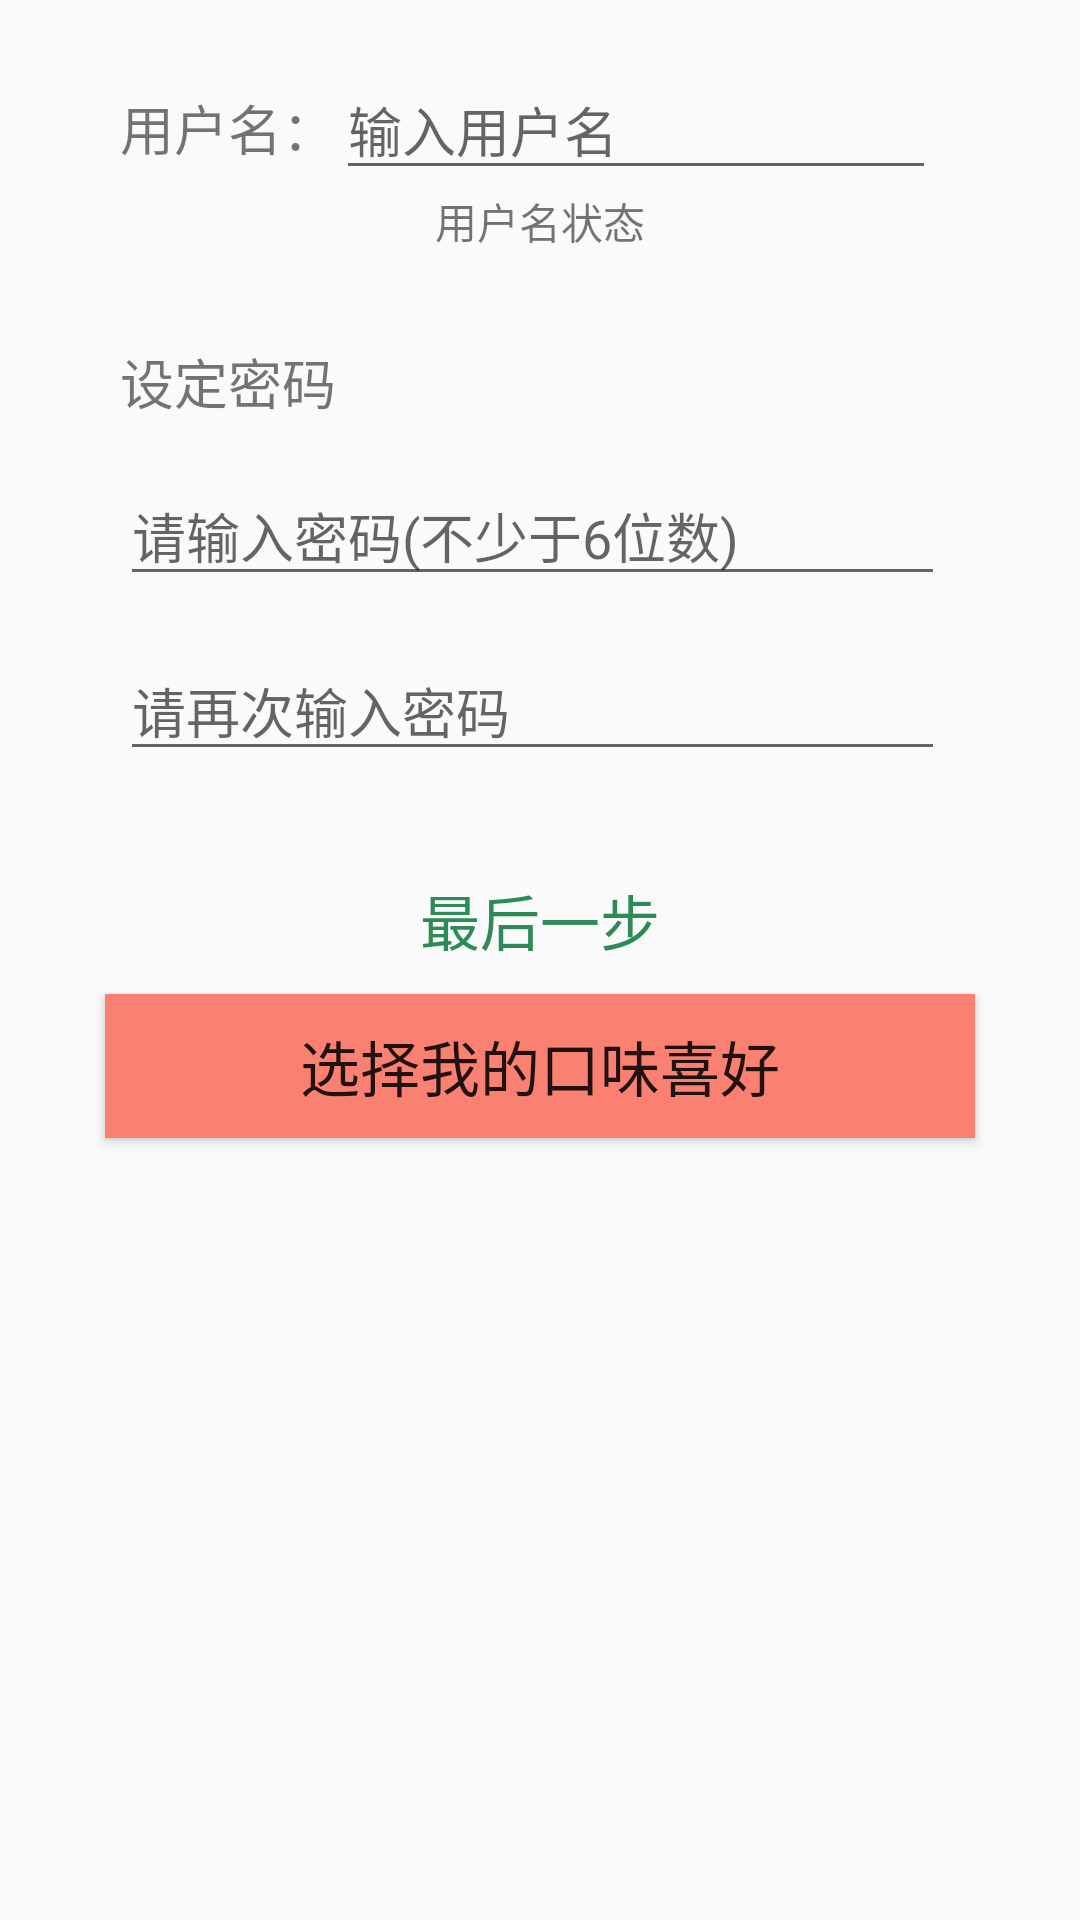

Write the Android layout XML for this screen, with the resource values it uses.
<!-- AndroidManifest.xml: application theme AppTheme -->
<!-- res/layout/activity_register.xml -->
<?xml version="1.0" encoding="utf-8"?>
<LinearLayout xmlns:android="http://schemas.android.com/apk/res/android"
    android:layout_width="match_parent"
    android:layout_height="match_parent"
    android:orientation="vertical"

    >

    <LinearLayout
        android:layout_width="match_parent"
        android:layout_height="wrap_content"
        android:orientation="horizontal"
        android:layout_marginTop="20dp">
        <TextView
            android:textSize="18sp"
            android:layout_width="wrap_content"
            android:layout_height="wrap_content"
            android:layout_marginLeft="40dp"
            android:text="用户名："/>
        <EditText
            android:id="@+id/edit_user_name"
            android:layout_width="200dp"
            android:layout_height="wrap_content"
            android:hint="输入用户名"
            />
    </LinearLayout>

    <TextView
        android:id="@+id/tv_check_user_name"
        android:layout_width="wrap_content"
        android:layout_height="wrap_content"
        android:layout_gravity="center_horizontal"
        android:text="用户名状态"/>

    <LinearLayout
        android:layout_width="match_parent"
        android:layout_height="wrap_content"
        android:orientation="vertical"
        android:layout_marginTop="30dp">
        <TextView
            android:textSize="18sp"
            android:layout_width="wrap_content"
            android:layout_height="wrap_content"
            android:layout_marginLeft="40dp"
            android:text="设定密码"/>
        <EditText
            android:id="@+id/edit_user_password"
            android:layout_width="275dp"
            android:layout_height="wrap_content"
            android:hint="请输入密码(不少于6位数)"
            android:layout_marginLeft="40dp"
            android:layout_marginTop="15dp"
            android:drawableLeft="@drawable/password_24px"
            android:inputType="textPassword"
            />
        <EditText
            android:id="@+id/edit_check_user_password"
            android:layout_width="275dp"
            android:layout_height="wrap_content"
            android:hint="请再次输入密码"
            android:layout_marginLeft="40dp"
            android:layout_marginTop="15dp"
            android:drawableLeft="@drawable/lock_24px"
            android:inputType="textPassword"
            />
    </LinearLayout>

    <TextView
        android:layout_marginTop="35dp"
        android:layout_gravity="center_horizontal"
        android:layout_width="wrap_content"
        android:layout_height="wrap_content"
        android:text="最后一步"
        android:textSize="20sp"
        android:textColor="#2E8B57"/>

    <Button
        android:id="@+id/bt_next"
        android:layout_marginTop="10dp"
        android:layout_marginLeft="35dp"
        android:layout_marginRight="35dp"
        android:layout_width="match_parent"
        android:layout_height="wrap_content"
        android:text="选择我的口味喜好"
        android:textSize="20sp"
        android:layout_gravity="center"
        android:background="#FA8072"/>

</LinearLayout>
<!-- resources referenced by this layout -->
<resources>
  <style name="AppTheme" parent="Theme.AppCompat.Light.NoActionBar">
          
          <item name="colorPrimary">@color/colorPrimary</item>
          <item name="colorPrimaryDark">@color/colorPrimaryDark</item>
          <item name="colorAccent">@color/colorAccent</item>
      </style>
  <color name="colorPrimary">#53868b</color>
  <color name="colorPrimaryDark">#36648B</color>
  <color name="colorAccent">#FF4081</color>
</resources>
